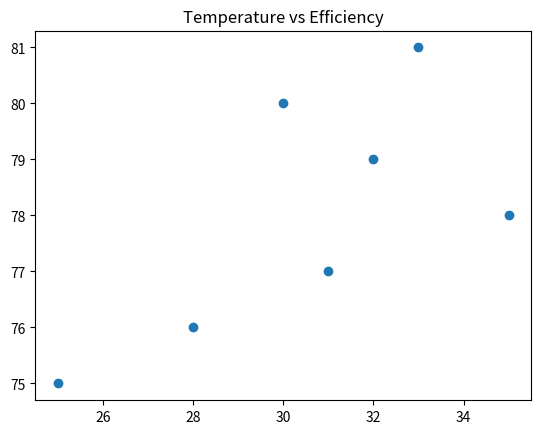
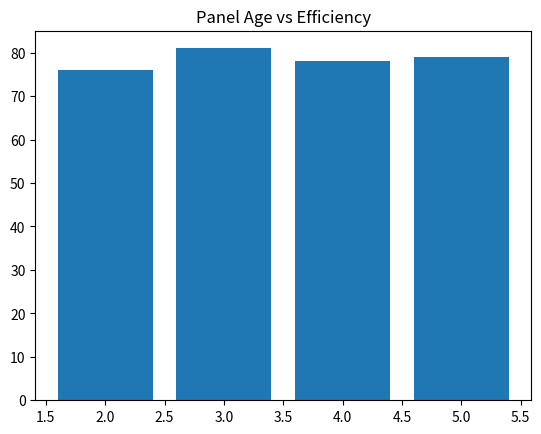
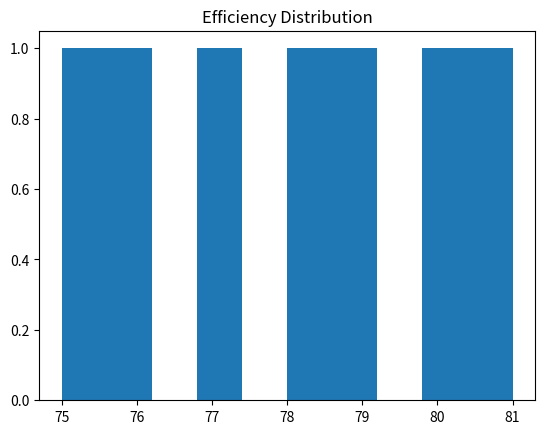

Here is the Python script that generated these plots, in order:
import pandas as pd
import matplotlib.pyplot as plt

data = {
    "temperature": [25, 30, 35, 28, 32, 33, 31],
    "sunlight_hours": [6, 8, 9, 7, 8, 9, 7],
    "panel_age": [2, 3, 4, 2, 5, 3, 4],
    "efficiency": [75, 80, 78, 76, 79, 81, 77]
}

df = pd.DataFrame(data)

plt.scatter(df["temperature"], df["efficiency"])
plt.title("Temperature vs Efficiency")
plt.show()

plt.bar(df["panel_age"], df["efficiency"])
plt.title("Panel Age vs Efficiency")
plt.show()

plt.hist(df["efficiency"])
plt.title("Efficiency Distribution")
plt.show()
